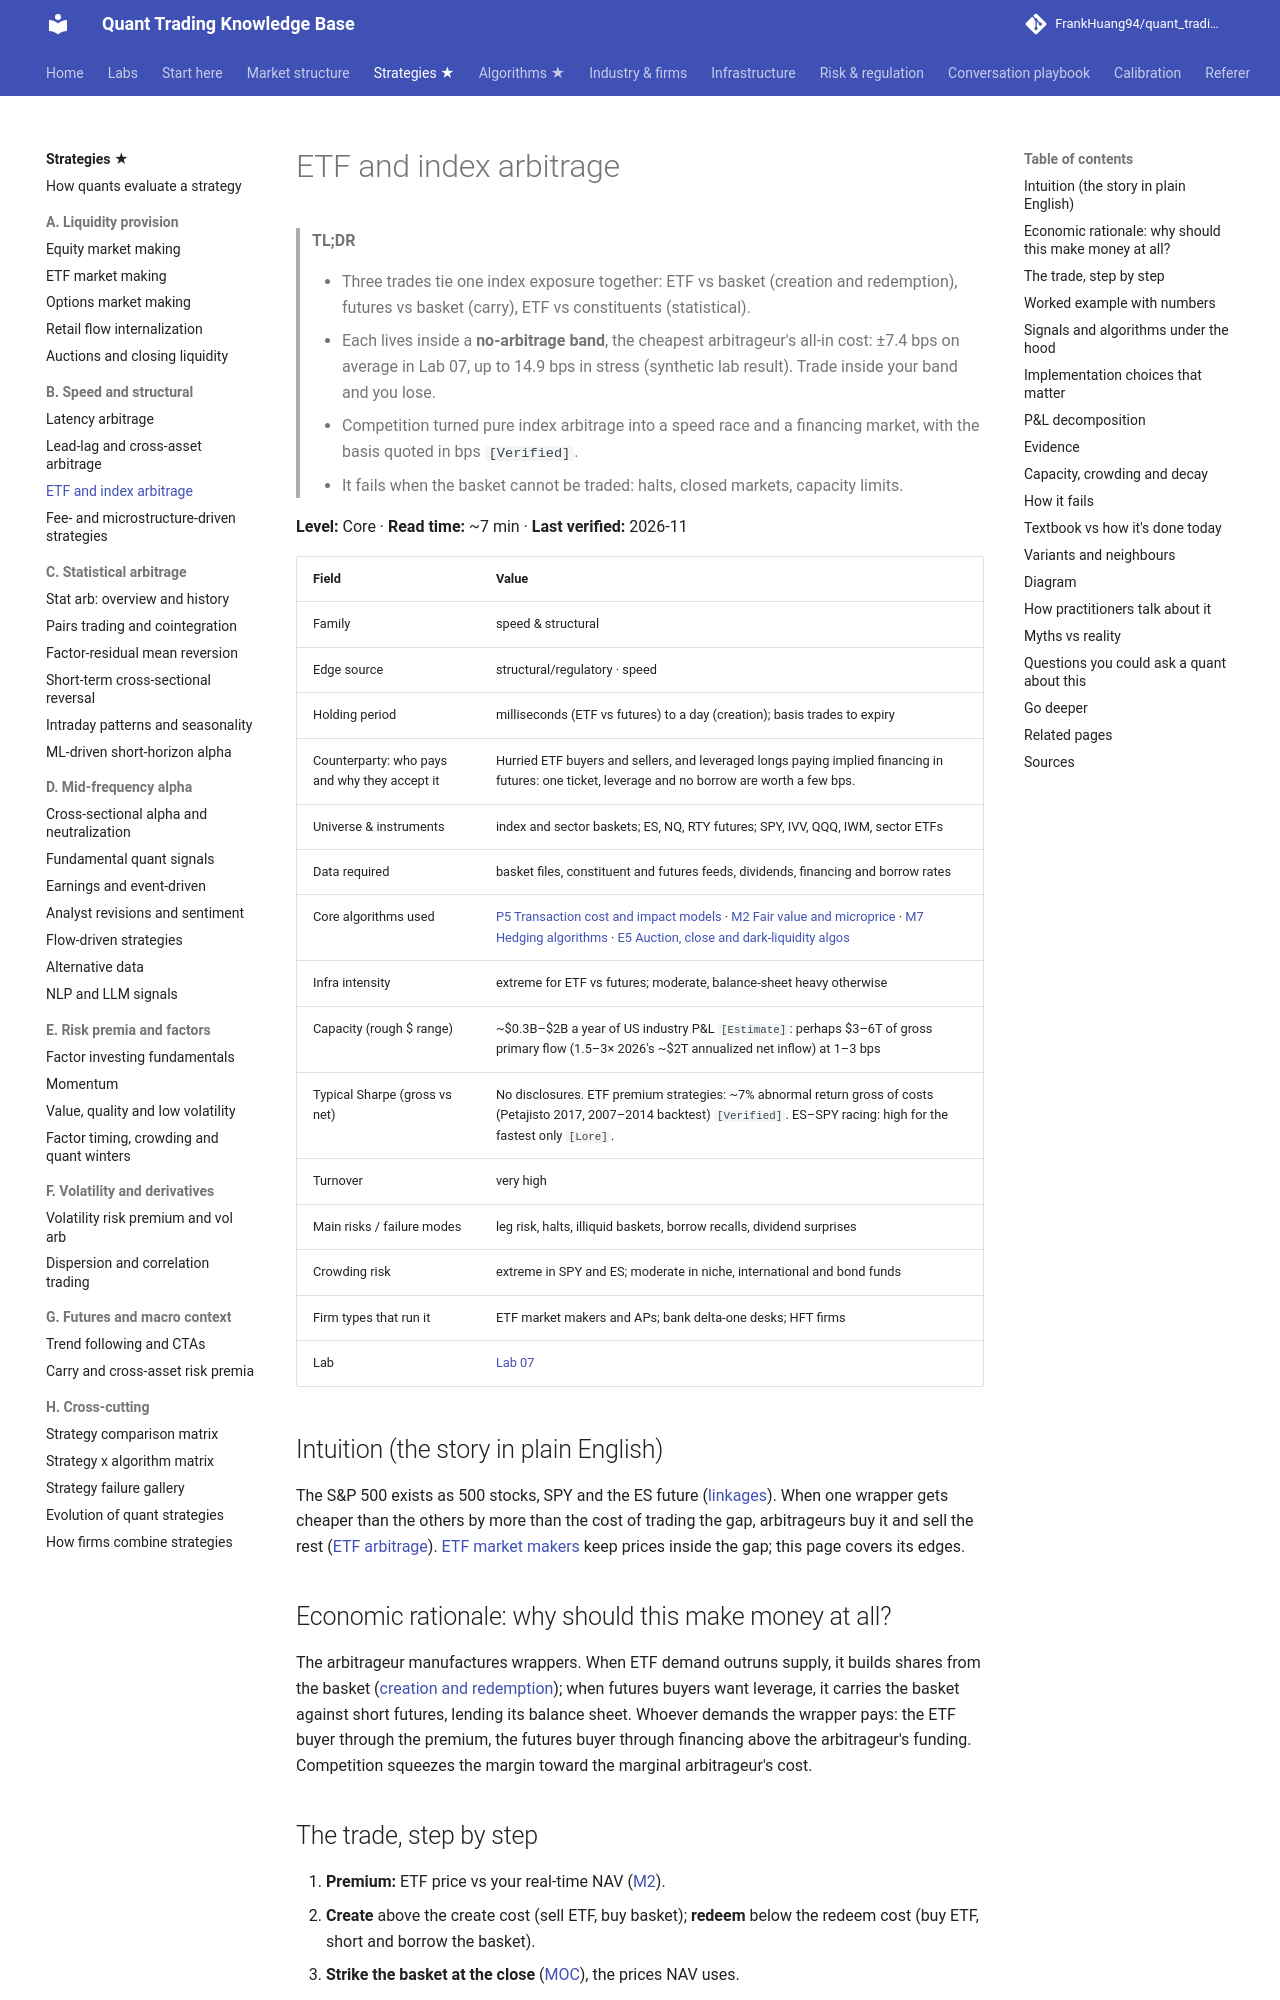

repository: FrankHuang94/quant_trading_claude · page: 02-strategies/b-speed-and-structural/etf-and-index-arbitrage/index.html · generator: mkdocs

# ETF and index arbitrage

> **TL;DR**
>
> - Three trades tie one index exposure together: ETF vs basket (creation and redemption), futures vs basket (carry), ETF vs constituents (statistical).
> - Each lives inside a **no-arbitrage band**, the cheapest arbitrageur's all-in cost: ±7.4 bps on average in Lab 07, up to 14.9 bps in stress (synthetic lab result). Trade inside your band and you lose.
> - Competition turned pure index arbitrage into a speed race and a financing market, with the basis quoted in bps `[Verified]`.
> - It fails when the basket cannot be traded: halts, closed markets, capacity limits.

**Level:** Core · **Read time:** ~7 min · **Last verified:** 2026-11

| Field | Value |
|---|---|
| Family | speed & structural |
| Edge source | structural/regulatory · speed |
| Holding period | milliseconds (ETF vs futures) to a day (creation); basis trades to expiry |
| Counterparty: who pays and why they accept it | Hurried ETF buyers and sellers, and leveraged longs paying implied financing in futures: one ticket, leverage and no borrow are worth a few bps. |
| Universe & instruments | index and sector baskets; ES, NQ, RTY futures; SPY, IVV, QQQ, IWM, sector ETFs |
| Data required | basket files, constituent and futures feeds, dividends, financing and borrow rates |
| Core algorithms used | [P5 Transaction cost and impact models](../../03-algorithms/d-portfolio-construction/transaction-cost-and-impact-models.md) · [M2 Fair value and microprice](../../03-algorithms/f-market-making-and-hft-algorithms/fair-value-and-microprice.md) · [M7 Hedging algorithms](../../03-algorithms/f-market-making-and-hft-algorithms/hedging-algorithms.md) · [E5 Auction, close and dark-liquidity algos](../../03-algorithms/e-execution-algorithms/auction-close-and-dark-liquidity-algos.md) |
| Infra intensity | extreme for ETF vs futures; moderate, balance-sheet heavy otherwise |
| Capacity (rough $ range) | ~\$0.3B–\$2B a year of US industry P&L `[Estimate]`: perhaps \$3–6T of gross primary flow (1.5–3× 2026's ~\$2T annualized net inflow) at 1–3 bps |
| Typical Sharpe (gross vs net) | No disclosures. ETF premium strategies: ~7% abnormal return gross of costs (Petajisto 2017, 2007–2014 backtest) `[Verified]`. ES–SPY racing: high for the fastest only `[Lore]`. |
| Turnover | very high |
| Main risks / failure modes | leg risk, halts, illiquid baskets, borrow recalls, dividend surprises |
| Crowding risk | extreme in SPY and ES; moderate in niche, international and bond funds |
| Firm types that run it | ETF market makers and APs; bank delta-one desks; HFT firms |
| Lab | [Lab 07](https://github.com/FrankHuang94/quant_trading_claude/tree/main/labs/07-etf-nav-arbitrage) |

## Intuition (the story in plain English)

The S&P 500 exists as 500 stocks, SPY and the ES future ([linkages](../../01-market-structure/etf-futures-options-linkages.md)). When one wrapper gets cheaper than the others by more than the cost of trading the gap, arbitrageurs buy it and sell the rest ([ETF arbitrage](../../09-reference/glossary.md#etf-arbitrage)). [ETF market makers](../a-liquidity-provision/etf-market-making.md) keep prices inside the gap; this page covers its edges.

## Economic rationale: why should this make money at all?

The arbitrageur manufactures wrappers. When ETF demand outruns supply, it builds shares from the basket ([creation and redemption](../../09-reference/glossary.md#creation-and-redemption)); when futures buyers want leverage, it carries the basket against short futures, lending its balance sheet. Whoever demands the wrapper pays: the ETF buyer through the premium, the futures buyer through financing above the arbitrageur's funding. Competition squeezes the margin toward the marginal arbitrageur's cost.
